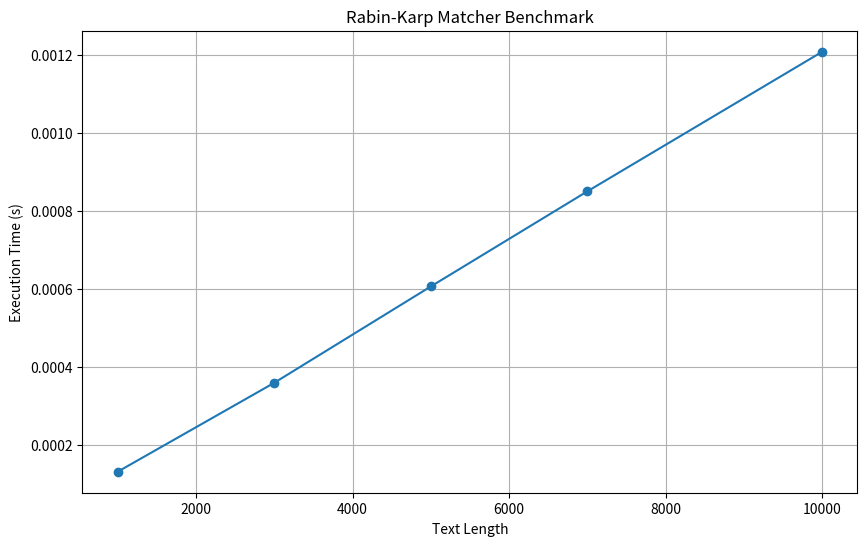

Source code (Python):
import time
import random
import string
import matplotlib.pyplot as plt

def rabin_karp_matcher(T, P, d, q):
    n = len(T)
    m = len(P)
    h = pow(d, m - 1) % q
    p = 0
    t0 = 0

    occurrences = []

    # Preprocessing
    for i in range(m):
        p = (d * p + ord(P[i])) % q
        t0 = (d * t0 + ord(T[i])) % q

    # Matching
    for s in range(n - m + 1):
        if p == t0:
            if P == T[s:s + m]:
                occurrences.append(s)

        if s < n - m:
            t_s1 = (d * (t0 - ord(T[s]) * h) + ord(T[s + m])) % q
            t0 = t_s1

    return occurrences

def benchmark_rabin_karp_matcher(text_length_range, num_tests, d, q):
    execution_times = []

    pattern_length = 10  # Fixed pattern length

    for text_length in text_length_range:
        total_time = 0
        for _ in range(num_tests):
            # Generate random text
            text = ''.join(random.choices(string.ascii_lowercase, k=text_length))

            start_time = time.time()
            occurrences = rabin_karp_matcher(text, 'abcdefghij', d, q)  # Fixed pattern 'abcdefghij'
            end_time = time.time()

            total_time += end_time - start_time

        avg_time = total_time / num_tests
        execution_times.append((text_length, avg_time))

    return execution_times

def plot_execution_times(execution_times):
    text_lengths = [time[0] for time in execution_times]
    execution_times = [time[1] for time in execution_times]

    plt.figure(figsize=(10, 6))
    plt.plot(text_lengths, execution_times, marker='o')
    plt.xlabel('Text Length')
    plt.ylabel('Execution Time (s)')
    plt.title('Rabin-Karp Matcher Benchmark')
    plt.grid(True)
    plt.show()

if __name__ == "__main__":
    text_length_range = [1000, 3000, 5000, 7000, 10000]
    num_tests = 5
    d = 256  # Size of the alphabet
    q = 101  # Prime number

    execution_times = benchmark_rabin_karp_matcher(text_length_range, num_tests, d, q)
    plot_execution_times(execution_times)
